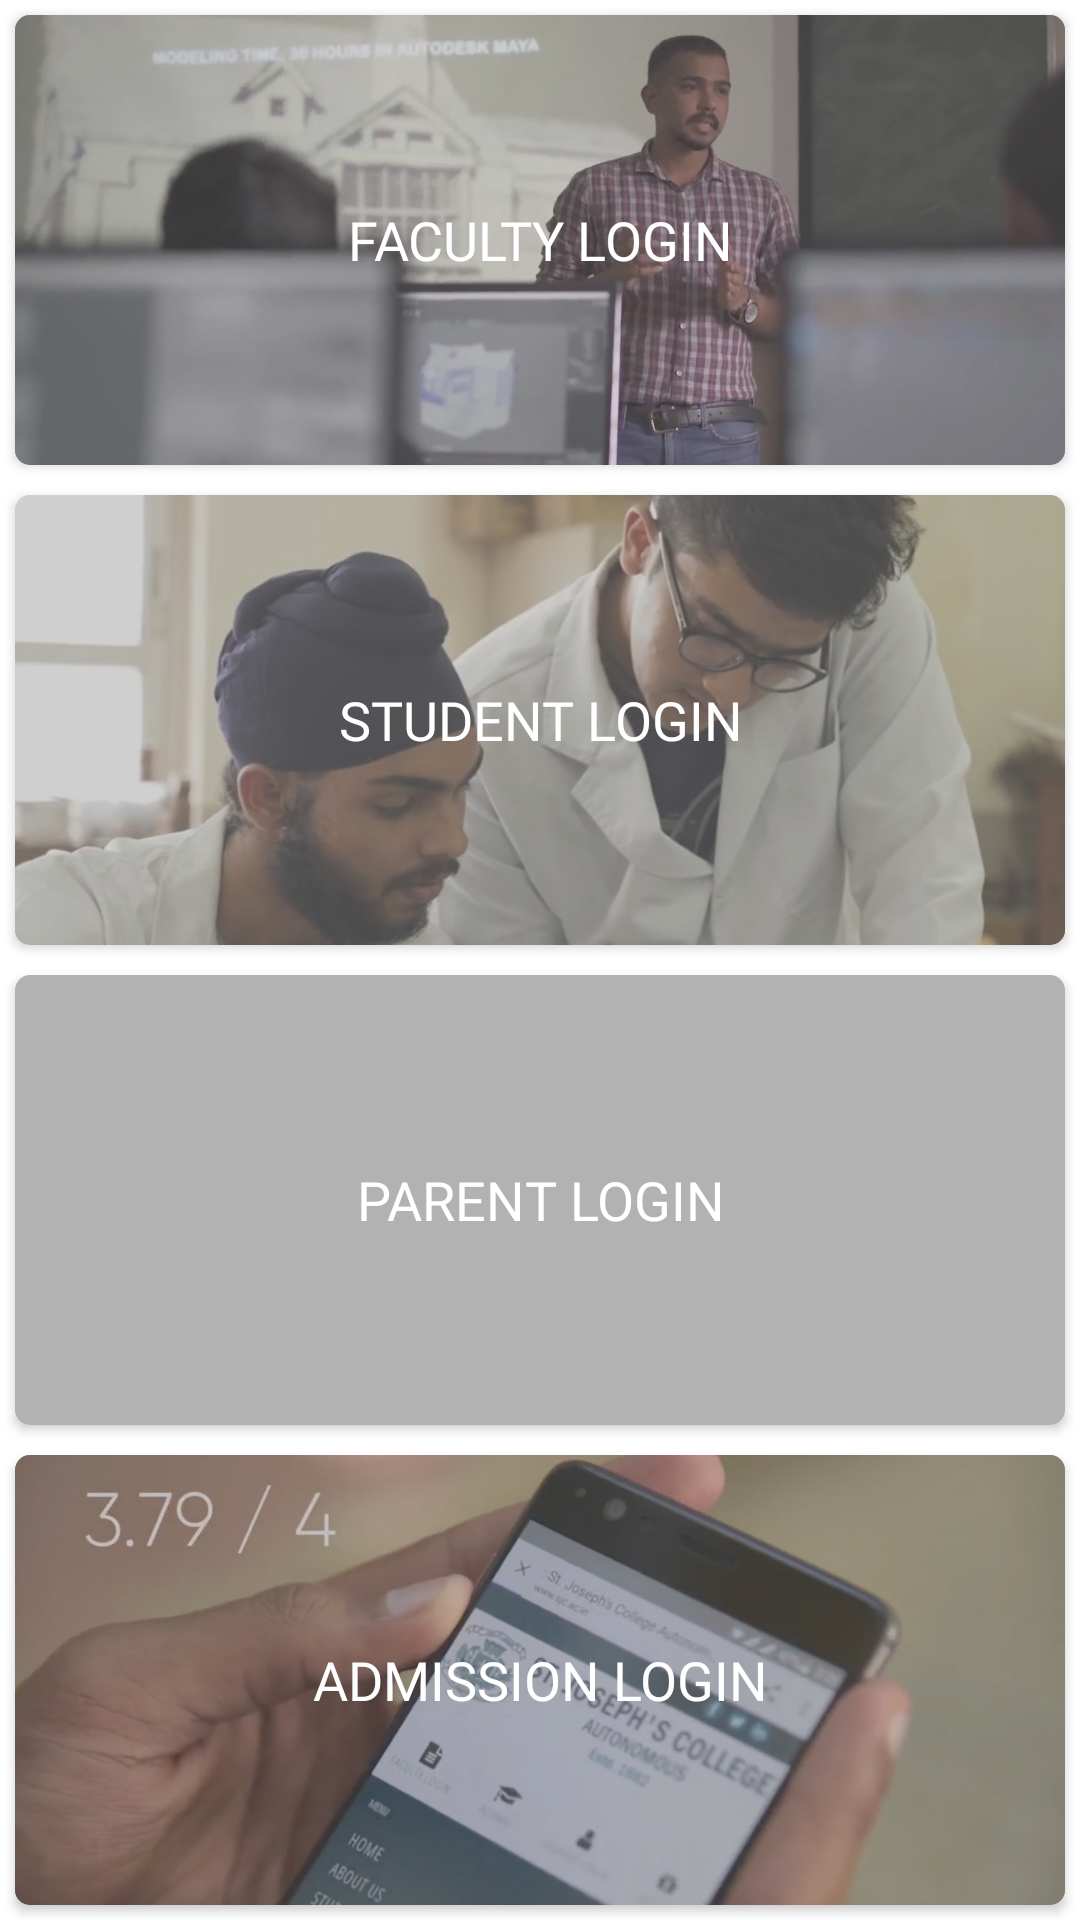

Layout XML and referenced resources for this Android screen:
<!-- AndroidManifest.xml: application theme AppTheme -->
<!-- res/layout/activity_login.xml -->
<?xml version="1.0" encoding="utf-8"?>
<LinearLayout xmlns:android="http://schemas.android.com/apk/res/android"
    xmlns:app="http://schemas.android.com/apk/res-auto"
    xmlns:tools="http://schemas.android.com/tools"
    android:layout_width="match_parent"
    android:layout_height="match_parent"
    android:orientation="vertical"
    android:weightSum="4"
    tools:context=".LoginActivity">

    <androidx.cardview.widget.CardView
        android:layout_width="match_parent"
        android:layout_height="0sp"
        android:layout_margin="5sp"
        android:layout_weight="1"
        android:elevation="3sp"
        app:cardBackgroundColor="@color/colorYellow"
        app:cardCornerRadius="5sp">

        <ImageView
            android:layout_width="match_parent"
            android:layout_height="match_parent"
            android:scaleType="centerCrop"
            android:src="@drawable/faculty" />

        <LinearLayout
            android:layout_width="match_parent"
            android:layout_height="match_parent"
            android:gravity="center">

            <TextView
                android:id="@+id/tvFaculty"
                android:layout_width="match_parent"
                android:layout_height="match_parent"
                android:background="#5E7E7E7E"
                android:fontFamily="@font/ebgaramond_regular"
                android:gravity="center"
                android:text="FACULTY LOGIN"
                android:textColor="@color/white"
                android:textSize="18sp" />
        </LinearLayout>
    </androidx.cardview.widget.CardView>

    <androidx.cardview.widget.CardView
        android:layout_width="match_parent"
        android:layout_height="0sp"
        android:layout_margin="5sp"
        android:layout_weight="1"
        android:elevation="3sp"
        app:cardBackgroundColor="@color/colorYellow"
        app:cardCornerRadius="5sp">

        <ImageView
            android:layout_width="match_parent"
            android:layout_height="match_parent"
            android:scaleType="centerCrop"
            android:src="@drawable/students" />

        <LinearLayout
            android:layout_width="match_parent"
            android:layout_height="match_parent"
            android:gravity="center">

            <TextView
                android:id="@+id/tvStudent"
                android:layout_width="match_parent"
                android:layout_height="match_parent"
                android:background="#5E7E7E7E"
                android:fontFamily="@font/ebgaramond_regular"
                android:gravity="center"
                android:text="STUDENT LOGIN"
                android:textColor="@color/white"
                android:textSize="18sp" />
        </LinearLayout>
    </androidx.cardview.widget.CardView>

    <androidx.cardview.widget.CardView
        android:layout_width="match_parent"
        android:layout_height="0sp"
        android:layout_margin="5sp"
        android:layout_weight="1"
        android:elevation="3sp"
        app:cardBackgroundColor="@color/colorYellow"
        app:cardCornerRadius="5sp">

        <ImageView
            android:layout_width="match_parent"
            android:layout_height="match_parent"
            android:scaleType="centerCrop"
            android:src="@drawable/parent" />

        <LinearLayout
            android:layout_width="match_parent"
            android:layout_height="match_parent"
            android:gravity="center">

            <TextView
                android:id="@+id/tvParent"
                android:layout_width="match_parent"
                android:layout_height="match_parent"
                android:background="#5E7E7E7E"
                android:fontFamily="@font/ebgaramond_regular"
                android:gravity="center"
                android:text="PARENT LOGIN"
                android:textColor="@color/white"
                android:textSize="18sp" />
        </LinearLayout>
    </androidx.cardview.widget.CardView>

    <androidx.cardview.widget.CardView
        android:layout_width="match_parent"
        android:layout_height="0sp"
        android:layout_margin="5sp"
        android:layout_weight="1"
        android:elevation="3sp"
        app:cardBackgroundColor="@color/colorYellow"
        app:cardCornerRadius="5sp">

        <ImageView
            android:layout_width="match_parent"
            android:layout_height="match_parent"
            android:scaleType="centerCrop"
            android:src="@drawable/admission" />

        <LinearLayout
            android:layout_width="match_parent"
            android:layout_height="match_parent"
            android:gravity="center">

            <TextView
                android:id="@+id/tvAdmission"
                android:layout_width="match_parent"
                android:layout_height="match_parent"
                android:background="#5E7E7E7E"
                android:fontFamily="@font/ebgaramond_regular"
                android:gravity="center"
                android:text="ADMISSION LOGIN"
                android:textColor="@color/white"
                android:textSize="18sp" />
        </LinearLayout>
    </androidx.cardview.widget.CardView>
</LinearLayout>
<!-- resources referenced by this layout -->
<resources>
  <color name="colorYellow">#D1D1D1</color>
  <!-- drawable admission: jpg bitmap (drawable-xxhdpi, 61427 bytes) -->
  <!-- drawable faculty: jpg bitmap (drawable-mdpi, 64619 bytes) -->
  <!-- drawable students: jpg bitmap (drawable-hdpi, 76479 bytes) -->
  <!-- not gathered from this repository: default colours our renderer supplied (Android Studio template values) -->
  <color name="white">#FFFFFFFF</color>
</resources>
